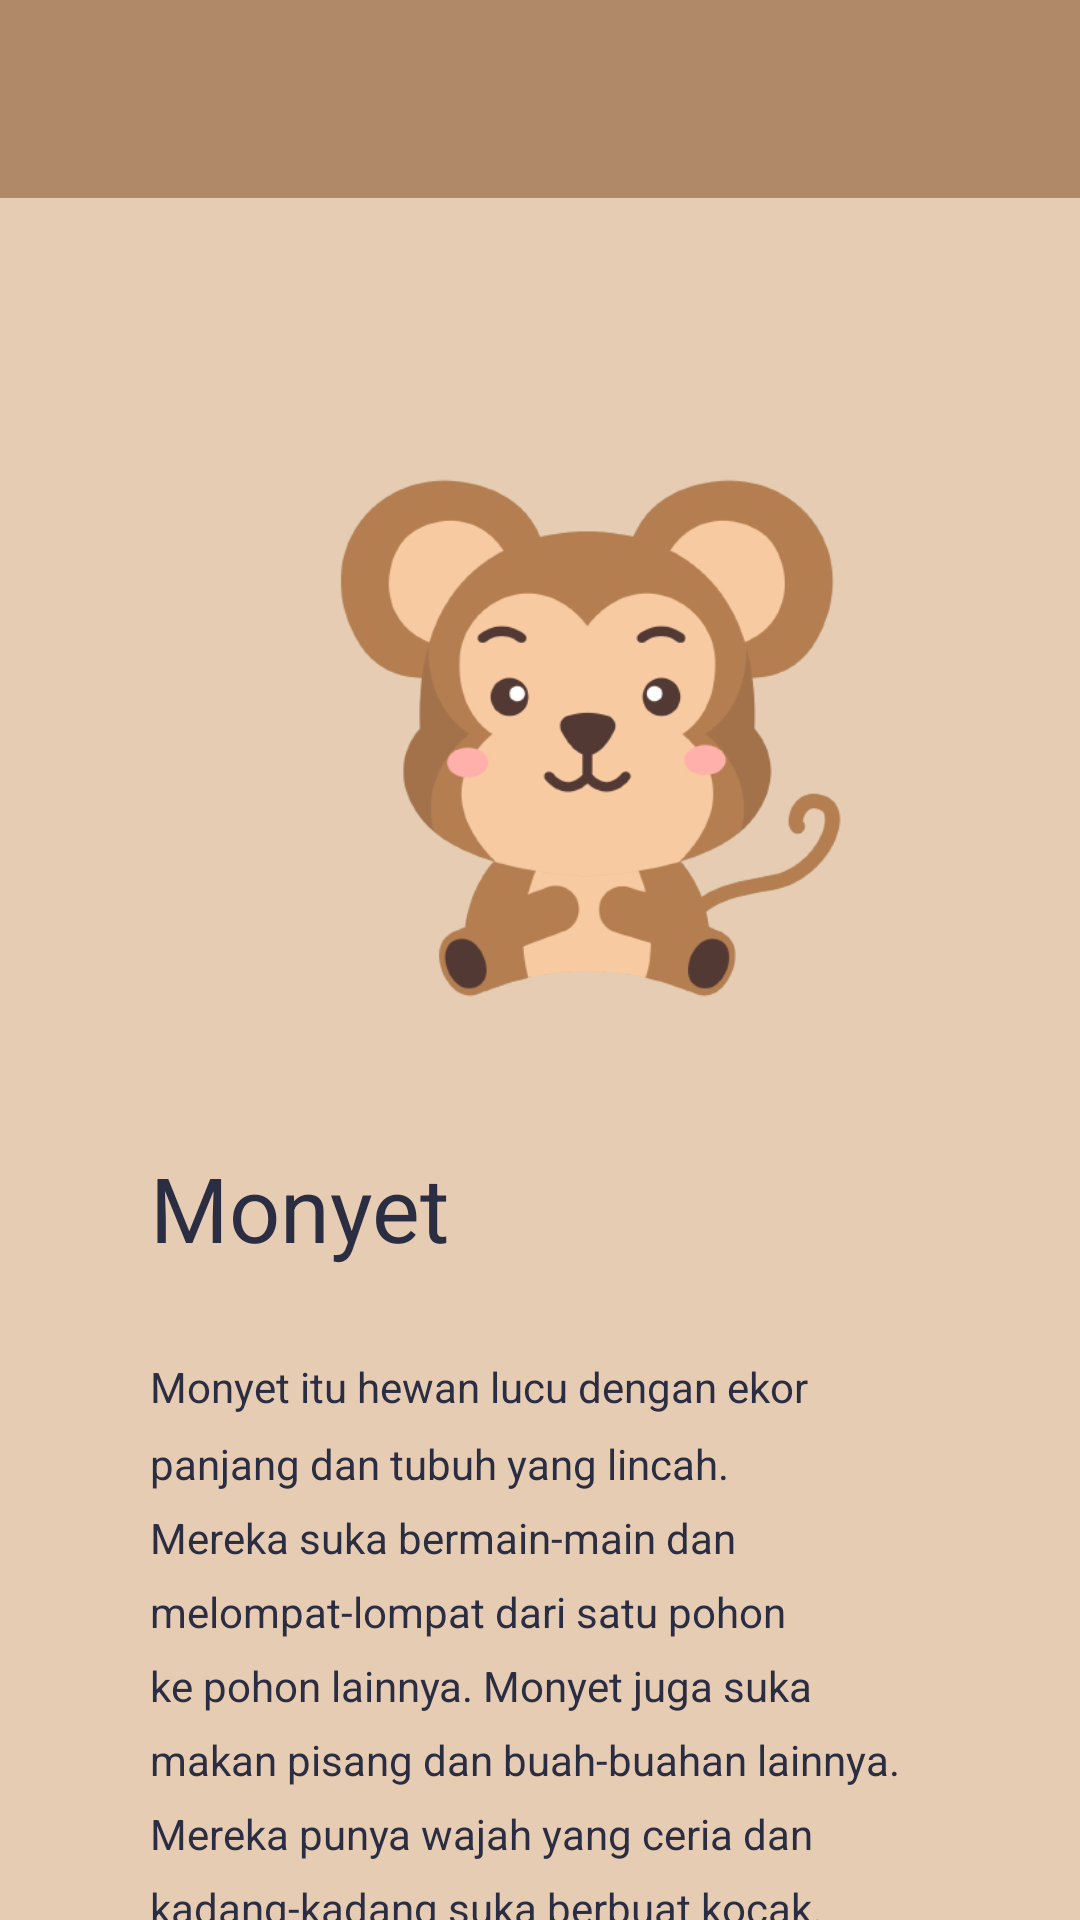

The Android layout XML behind this screen, and the referenced resources:
<!-- AndroidManifest.xml: application theme Theme.ProjectAnimals -->
<!-- res/layout/activity_monyet.xml -->
<?xml version="1.0" encoding="utf-8"?>
<RelativeLayout
    xmlns:android="http://schemas.android.com/apk/res/android"
    xmlns:app="http://schemas.android.com/apk/res-auto"
    xmlns:tools="http://schemas.android.com/tools"
    android:layout_width="match_parent"
    android:layout_height="match_parent"
    android:orientation="vertical"
    android:background="@color/dun"

    tools:context=".MonyetActivity">

    <com.google.android.material.appbar.AppBarLayout
        android:layout_width="match_parent"
        android:layout_height="wrap_content"
        android:background="@color/chamoise"
        android:paddingTop="10dp">

        <androidx.appcompat.widget.Toolbar
            android:id="@+id/toolbar"
            android:layout_width="match_parent"
            android:layout_height="wrap_content">

            <RelativeLayout
                android:layout_width="match_parent"
                android:layout_height="wrap_content"
                android:layout_marginEnd="16dp">

                <ImageView
                    android:id="@+id/arrowBackImageView"
                    android:layout_width="wrap_content"
                    android:layout_height="wrap_content"
                    android:layout_alignParentStart="true"
                    android:layout_alignParentTop="true"
                    android:src="@drawable/baseline_arrow_back_24" />

            </RelativeLayout>

        </androidx.appcompat.widget.Toolbar>

    </com.google.android.material.appbar.AppBarLayout>

    <ImageView
        android:id="@+id/monyet"
        android:layout_width="200dp"
        android:layout_height="500dp"
        android:layout_marginLeft="100dp"
        app:srcCompat="@drawable/monyet" />

    <TextView
        android:id="@+id/monyetpage3"
        android:layout_width="wrap_content"
        android:layout_height="wrap_content"
        android:layout_below="@id/monyet"
        android:layout_marginLeft="50dp"
        android:layout_marginTop="-118dp"
        android:text="Monyet"
        android:textColor="@color/black"
        android:textSize="30dp" />

    <TextView
        android:id="@+id/monyetdesk"
        android:layout_width="wrap_content"
        android:layout_height="wrap_content"
        android:layout_marginLeft="50dp"
        android:layout_marginRight="50dp"
        android:layout_marginTop="30dp"
        android:text="Monyet itu hewan lucu dengan ekor panjang dan tubuh yang lincah. Mereka suka bermain-main dan melompat-lompat dari satu pohon ke pohon lainnya. Monyet juga suka makan pisang dan buah-buahan lainnya. Mereka punya wajah yang ceria dan kadang-kadang suka berbuat kocak. Jadi, monyet itu seperti teman main yang selalu ceria dan penuh dengan kejutan!"
        android:lineSpacingMultiplier="1.5"
        android:textColor="@color/black"
        android:layout_below="@id/monyetpage3"/>


    <Button
        android:id="@+id/ytmonyet"
        android:layout_width="wrap_content"
        android:layout_height="wrap_content"
        android:text="Pelajari lebih lanjut!"
        android:backgroundTint="@color/chamoise"
        android:textColor="@color/white"
        android:layout_centerHorizontal="true"
        android:layout_marginTop="20dp"
        android:layout_below="@id/monyetdesk"
        android:onClick="videoMonyet"/>


</RelativeLayout>
<!-- resources referenced by this layout -->
<resources>
  <color name="black">#2b2d42</color>
  <color name="chamoise">#B08968</color>
  <color name="dun">#E6CCB2</color>
  <color name="white">#FFFFFFFF</color>
  <!-- drawable monyet: png bitmap (drawable, 69463 bytes) -->
  <style name="Theme.ProjectAnimals" parent="Base.Theme.ProjectAnimals" />
  <style name="Base.Theme.ProjectAnimals" parent="Theme.AppCompat.DayNight.NoActionBar">
          
          
          <item name="android:statusBarColor" tools:targetApi="l">@color/eggshell</item>
      </style>
  <color name="eggshell">#F4F1DE</color>
</resources>
